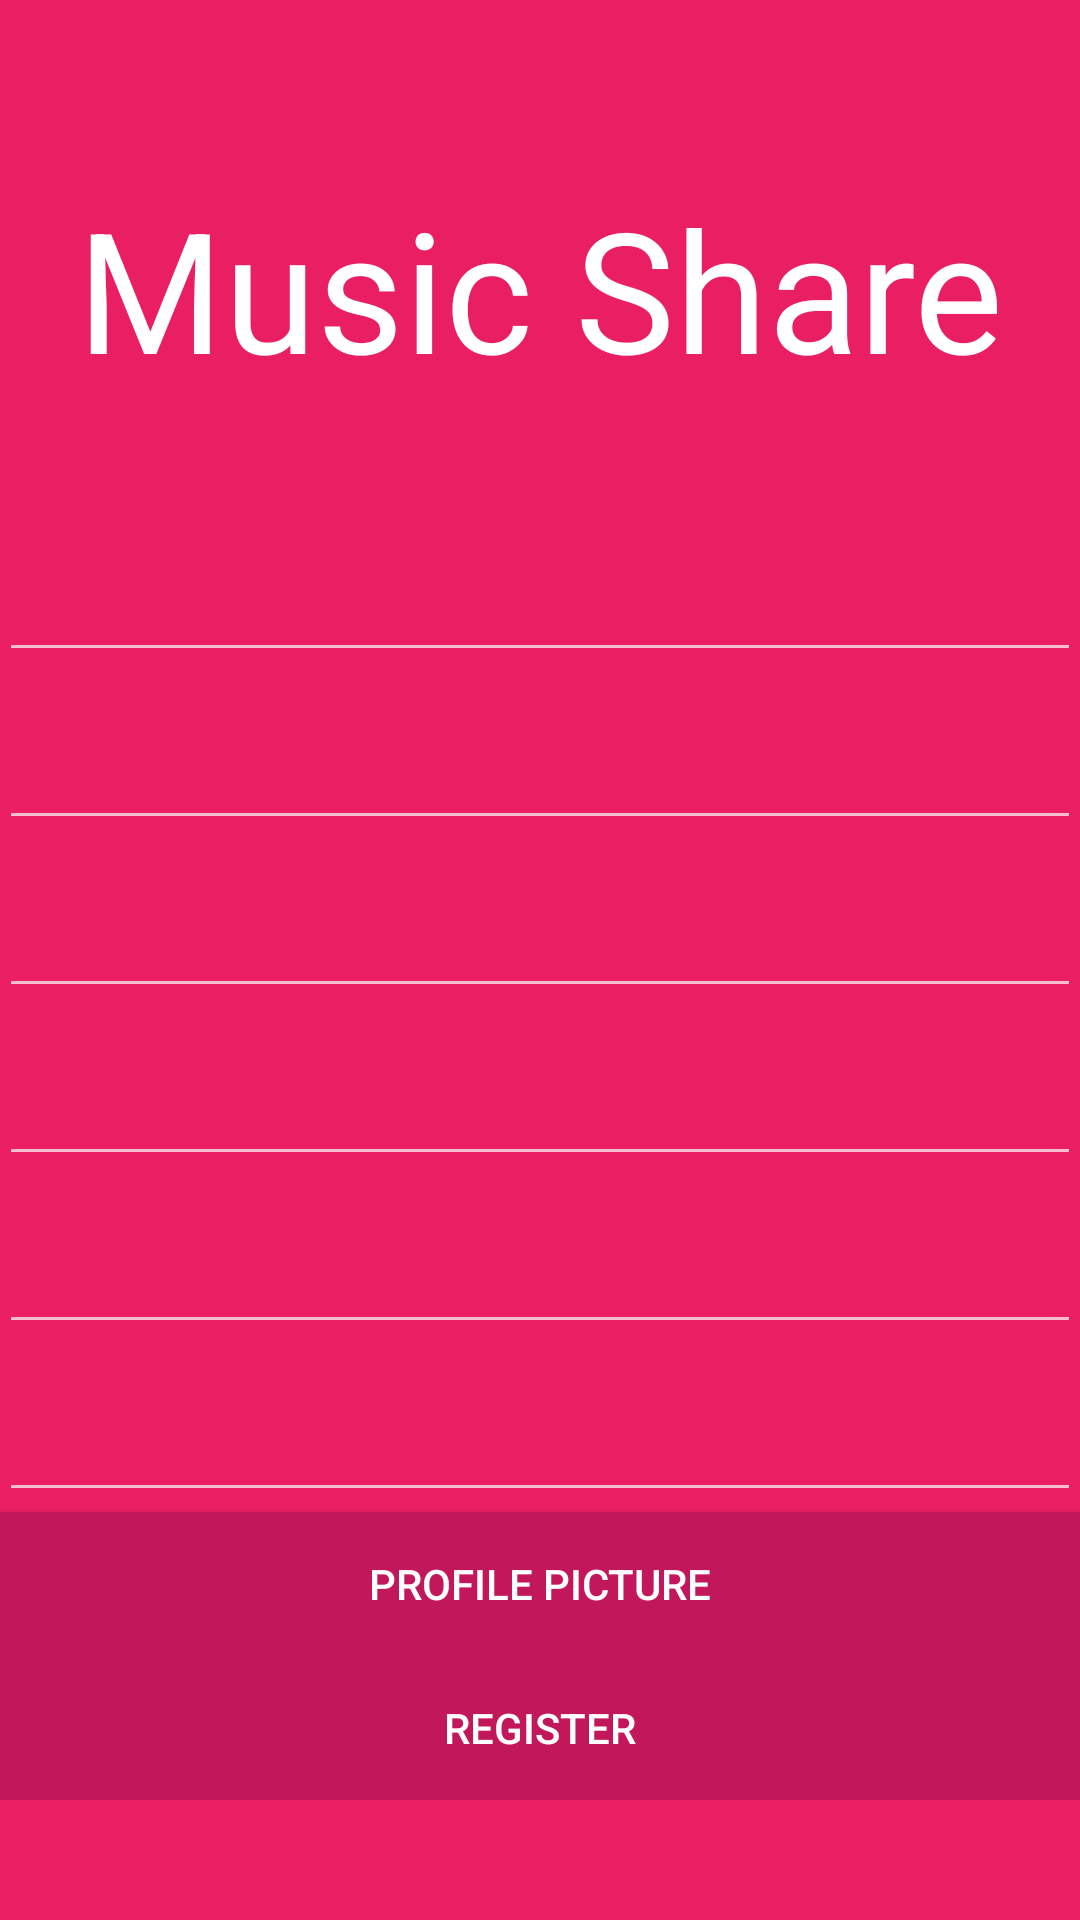

Write the Android layout XML for this screen, with the resource values it uses.
<!-- AndroidManifest.xml: application theme SplashTheme -->
<!-- res/layout/activity_register.xml -->
<?xml version="1.0" encoding="utf-8"?>
<RelativeLayout xmlns:android="http://schemas.android.com/apk/res/android"
    xmlns:tools="http://schemas.android.com/tools"
    xmlns:app="http://schemas.android.com/apk/res-auto"
    android:layout_width="match_parent"
    android:layout_height="match_parent"
    android:paddingLeft="@dimen/activity_horizontal_margin"
    android:paddingRight="@dimen/activity_horizontal_margin"
    android:paddingTop="@dimen/activity_vertical_margin"
    android:paddingBottom="@dimen/activity_vertical_margin"
    android:background="@color/colorPrimary"
    tools:context="com.lob.musicshare.activity.RegisterActivity">

    <TextView
        android:layout_width="match_parent"
        android:layout_height="80dp"
        android:textSize="56sp"
        android:layout_marginTop="56dp"
        android:layout_marginBottom="32dp"
        android:id="@+id/logo_register"
        android:gravity="center"
        android:textColor="#fff"
        android:text="@string/app_name"/>

    <ScrollView
        android:layout_width="match_parent"
        android:layout_height="match_parent"
        android:layout_below="@id/logo_register">

        <LinearLayout
            android:layout_width="match_parent"
            android:layout_height="wrap_content"
            android:orientation="vertical">

            <android.support.design.widget.TextInputLayout
                android:id="@+id/text_input_layout_name"
                android:layout_width="match_parent"
                android:layout_height="wrap_content"
                android:hint="@string/name"
                android:textColorHint="@color/md_white"
                app:errorTextAppearance="@style/TextAppearance.App.TextInputLayout"
                app:hintTextAppearance="@style/TextAppearance.App.TextInputLayout">

                <EditText
                    android:id="@+id/edit_text_name"
                    android:layout_width="match_parent"
                    android:layout_height="wrap_content"
                    android:imeOptions="actionGo"
                    android:inputType="textPersonName"
                    android:textColor="@color/md_white"
                    android:textColorHint="@color/md_white"
                    android:singleLine="true" />

            </android.support.design.widget.TextInputLayout>

            <android.support.design.widget.TextInputLayout
                android:id="@+id/text_input_layout_surname"
                android:layout_width="match_parent"
                android:layout_height="wrap_content"
                android:hint="@string/surname"
                android:textColorHint="@color/md_white"
                app:errorTextAppearance="@style/TextAppearance.App.TextInputLayout"
                app:hintTextAppearance="@style/TextAppearance.App.TextInputLayout">

                <EditText
                    android:id="@+id/edit_text_surname"
                    android:layout_width="match_parent"
                    android:layout_height="wrap_content"
                    android:imeOptions="actionGo"
                    android:inputType="textEmailAddress"
                    android:textColor="@color/md_white"
                    android:textColorHint="@color/md_white"
                    android:singleLine="true" />

            </android.support.design.widget.TextInputLayout>

            <android.support.design.widget.TextInputLayout
                android:id="@+id/text_input_layout_email"
                android:layout_width="match_parent"
                android:layout_height="wrap_content"
                android:hint="@string/email"
                android:textColorHint="@color/md_white"
                app:errorTextAppearance="@style/TextAppearance.App.TextInputLayout"
                app:hintTextAppearance="@style/TextAppearance.App.TextInputLayout"
                android:layout_alignParentLeft="true"
                android:layout_alignParentStart="true">

                <EditText
                    android:id="@+id/edit_text_email"
                    android:layout_width="match_parent"
                    android:layout_height="wrap_content"
                    android:imeOptions="actionGo"
                    android:inputType="textEmailAddress"
                    android:textColor="@color/md_white"
                    android:textColorHint="@color/md_white"
                    android:singleLine="true" />

            </android.support.design.widget.TextInputLayout>

            <android.support.design.widget.TextInputLayout
                android:id="@+id/text_input_layout_password"
                android:layout_width="match_parent"
                android:layout_height="wrap_content"
                android:hint="@string/password"
                app:errorTextAppearance="@style/TextAppearance.App.TextInputLayout"
                app:hintTextAppearance="@style/TextAppearance.App.TextInputLayout"
                android:textColorHint="@color/md_white"
                android:layout_alignParentLeft="true"
                android:layout_alignParentStart="true">

                <EditText
                    android:id="@+id/edit_text_password"
                    android:layout_width="match_parent"
                    android:layout_height="wrap_content"
                    android:imeOptions="actionGo"
                    android:inputType="textPassword"
                    android:textColor="@color/md_white"
                    android:textColorHint="@color/md_white"
                    android:singleLine="true" />

            </android.support.design.widget.TextInputLayout>

            <android.support.design.widget.TextInputLayout
                android:id="@+id/text_input_layout_artists"
                android:layout_width="match_parent"
                android:layout_height="wrap_content"
                android:hint="@string/artists"
                app:errorTextAppearance="@style/TextAppearance.App.TextInputLayout"
                app:hintTextAppearance="@style/TextAppearance.App.TextInputLayout"
                android:textColorHint="@color/md_white"
                android:layout_alignParentLeft="true"
                android:layout_alignParentStart="true">

                <EditText
                    android:id="@+id/edit_text_artists"
                    android:layout_width="match_parent"
                    android:layout_height="wrap_content"
                    android:imeOptions="actionGo"
                    android:inputType="text"
                    android:textColor="@color/md_white"
                    android:textColorHint="@color/md_white"
                    android:singleLine="true" />

            </android.support.design.widget.TextInputLayout>

            <android.support.design.widget.TextInputLayout
                android:id="@+id/text_input_layout_genres"
                android:layout_width="match_parent"
                android:layout_height="wrap_content"
                android:hint="@string/genres"
                app:errorTextAppearance="@style/TextAppearance.App.TextInputLayout"
                app:hintTextAppearance="@style/TextAppearance.App.TextInputLayout"
                android:textColorHint="@color/md_white"
                android:layout_alignParentLeft="true"
                android:layout_alignParentStart="true">

                <EditText
                    android:id="@+id/edit_text_genres"
                    android:layout_width="match_parent"
                    android:layout_height="wrap_content"
                    android:imeOptions="actionGo"
                    android:inputType="text"
                    android:textColor="@color/md_white"
                    android:textColorHint="@color/md_white"
                    android:singleLine="true" />

            </android.support.design.widget.TextInputLayout>

            <android.support.v7.widget.AppCompatButton
                android:layout_width="match_parent"
                android:layout_height="wrap_content"
                android:text="@string/profile_picture"
                android:textColor="@color/md_white"
                android:background="@color/colorPrimaryDark"
                android:id="@+id/button_profile_picture"
                android:gravity="center"
                android:layout_alignParentLeft="true"
                android:layout_alignParentStart="true" />

            <android.support.v7.widget.AppCompatButton
                android:id="@+id/button_register"
                android:layout_width="match_parent"
                android:layout_height="wrap_content"
                android:text="@string/register"
                android:textColor="@color/md_white"
                android:background="@color/colorPrimaryDark"
                android:layout_alignParentLeft="true"
                android:layout_alignParentStart="true" />
        </LinearLayout>
    </ScrollView>

</RelativeLayout>
<!-- resources referenced by this layout -->
<resources>
  <color name="colorPrimary">#E91E63</color>
  <color name="colorPrimaryDark">#C2185B</color>
  <string name="app_name">Music Share</string>
  <string name="artists">Artists</string>
  <string name="email">E-Mail</string>
  <string name="genres">Genres</string>
  <string name="name">Name</string>
  <string name="password">Password</string>
  <string name="profile_picture">Profile picture</string>
  <string name="register">Register</string>
  <string name="surname">Surname</string>
  <style name="TextAppearance.App.TextInputLayout" parent="@android:style/TextAppearance">
          <item name="android:textColor">@color/md_white</item>
          <item name="android:textColorHighlight">@color/md_white</item>
          <item name="colorControlNormal">@color/md_white</item>
          <item name="colorControlActivated">@color/md_white</item>
      </style>
  <style name="SplashTheme" parent="Theme.AppCompat.NoActionBar">
          <item name="android:windowBackground">@color/colorPrimary</item>
          <item name="android:statusBarColor">@color/colorPrimaryDark</item>
      </style>
</resources>
